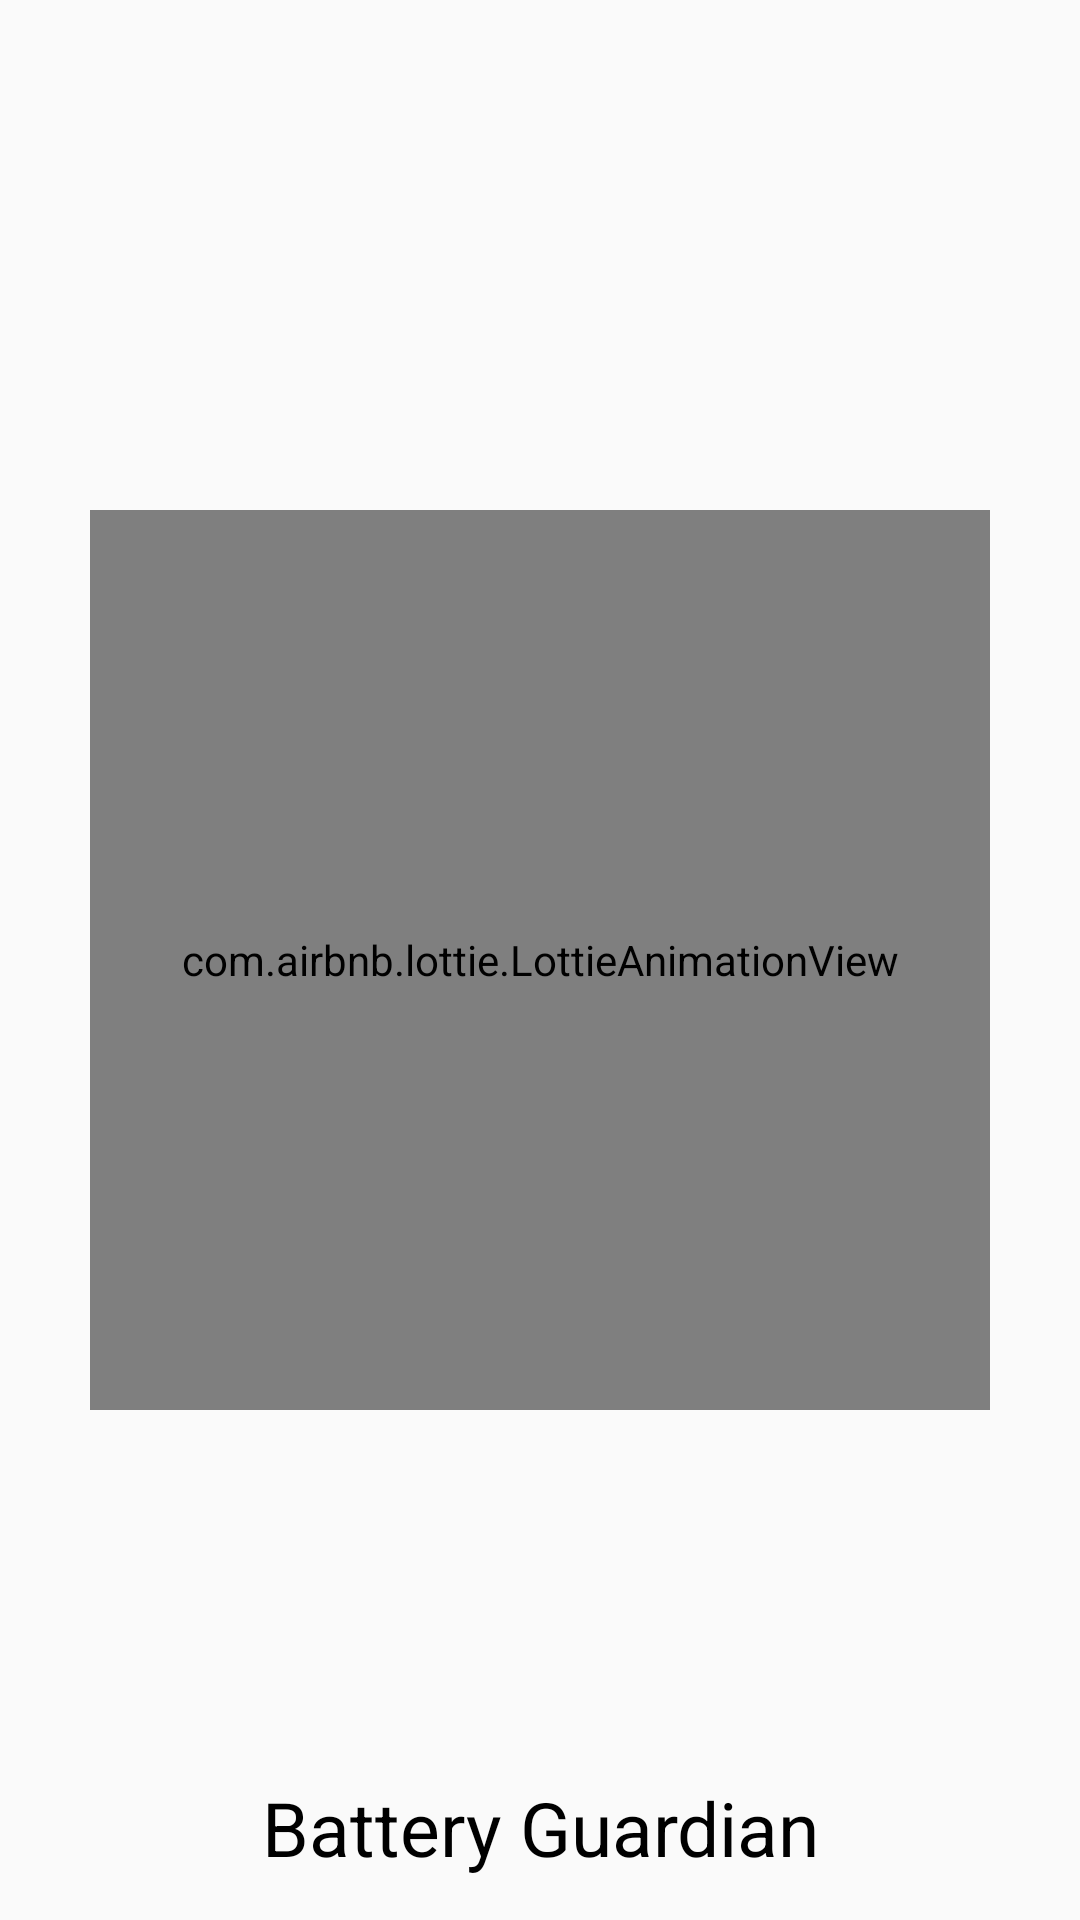

Here is an Android app screen rendered from its layout file. Give the layout XML and the strings, colors and styles it references.
<!-- AndroidManifest.xml: application theme Theme.BatteryGuardian -->
<!-- res/layout/activity_splash.xml -->
<?xml version="1.0" encoding="utf-8"?>
<androidx.constraintlayout.widget.ConstraintLayout xmlns:android="http://schemas.android.com/apk/res/android"
    xmlns:app="http://schemas.android.com/apk/res-auto"
    xmlns:tools="http://schemas.android.com/tools"
    android:id="@+id/main"
    android:layout_width="match_parent"
    android:layout_height="match_parent"
    tools:context=".Views.SplashActivity">

    <com.airbnb.lottie.LottieAnimationView
        android:id="@+id/animationView"
        android:layout_width="300dp"
        android:layout_height="300dp"
        app:layout_constraintBottom_toBottomOf="parent"
        app:layout_constraintEnd_toEndOf="parent"
        app:layout_constraintHorizontal_bias="0.5"
        app:layout_constraintStart_toStartOf="parent"
        app:layout_constraintTop_toTopOf="parent"
        app:layout_constraintVertical_bias="0.5"
        app:lottie_autoPlay="true"
        app:lottie_loop="true"
        app:lottie_rawRes="@raw/animation_splash"
        tools:ignore="MissingConstraints" />

    <TextView
        android:id="@+id/textView"
        android:layout_width="match_parent"
        android:layout_height="wrap_content"
        android:text="@string/app_name"
        android:textAlignment="center"
        android:textColor="@color/black"
        android:textSize="25sp"
        app:layout_constraintBottom_toBottomOf="parent"
        app:layout_constraintEnd_toEndOf="parent"
        app:layout_constraintHorizontal_bias="0.0"
        app:layout_constraintStart_toStartOf="parent"
        app:layout_constraintTop_toTopOf="parent"
        app:layout_constraintVertical_bias="0.977"
        tools:ignore="MissingConstraints" />

</androidx.constraintlayout.widget.ConstraintLayout>
<!-- resources referenced by this layout -->
<resources>
  <color name="black">#FF000000</color>
  <string name="app_name">Battery Guardian</string>
  <style name="Theme.BatteryGuardian" parent="Base.Theme.BatteryGuardian" />
  <style name="Base.Theme.BatteryGuardian" parent="Theme.AppCompat.DayNight.NoActionBar">
          
          
      </style>
</resources>
